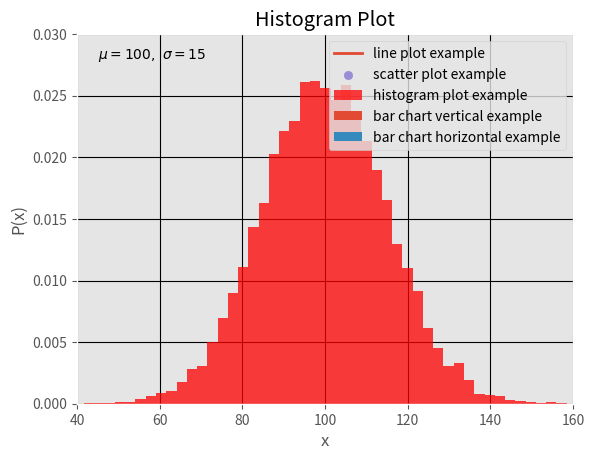

This figure's Python source:
import numpy as np
from matplotlib import pyplot as plt
from matplotlib import style
def main():
    # x and y data list
    x = [1, 2, 3, 4, 5, 6, 7, 8, 9, 10]
    y = [10, 20, 30, 40, 50, 60, 70, 80, 90, 100]
    # set plot style
    style.use('ggplot')
    # line plot example
    plt.plot(x, y, label="line plot example", linewidth=2)
    plt.legend()
    plt.grid(True,color="k")
    plt.ylabel('y axis')
    plt.xlabel('x axis')
    plt.title('Line Plot')
    plt.show()
    # bar chart vertical example
    plt.bar(x, y, label="bar chart vertical example", align='center')
    plt.legend()
    plt.grid(True,color="k")
    plt.ylabel('y axis')
    plt.xlabel('x axis')
    plt.title('Bar Chart Vertical')
    plt.show()
    # bar chart horizontal example
    plt.barh(x, y, label="bar chart horizontal example", align='center')
    plt.legend()
    plt.grid(True,color="k")
    plt.ylabel('y axis')
    plt.xlabel('x axis')
    plt.title('Bar Chart Horizontal')
    plt.show()
    # scatter plot example
    plt.scatter(x, y, label="scatter plot example")
    plt.legend()
    plt.grid(True,color="k")
    plt.ylabel('y axis')
    plt.xlabel('x axis')
    plt.title('Scatter Plot')
    plt.show()
    # histogram plot example
    mu, sigma = 100, 15
    x = mu + sigma * np.random.randn(10000)
    n, bins, patches = plt.hist(x, 50, density=1, facecolor='r', alpha=0.75,label="histogram plot example")
    plt.text(45, 0.028, r'$\mu=100,\ \sigma=15$')
    plt.axis([40, 160, 0, 0.03])
    plt.legend()
    plt.grid(True,color="k")
    plt.xlabel("x")
    plt.ylabel("P(x)")
    plt.title("Histogram Plot")
    plt.show()
if __name__ == '__main__':
    main()